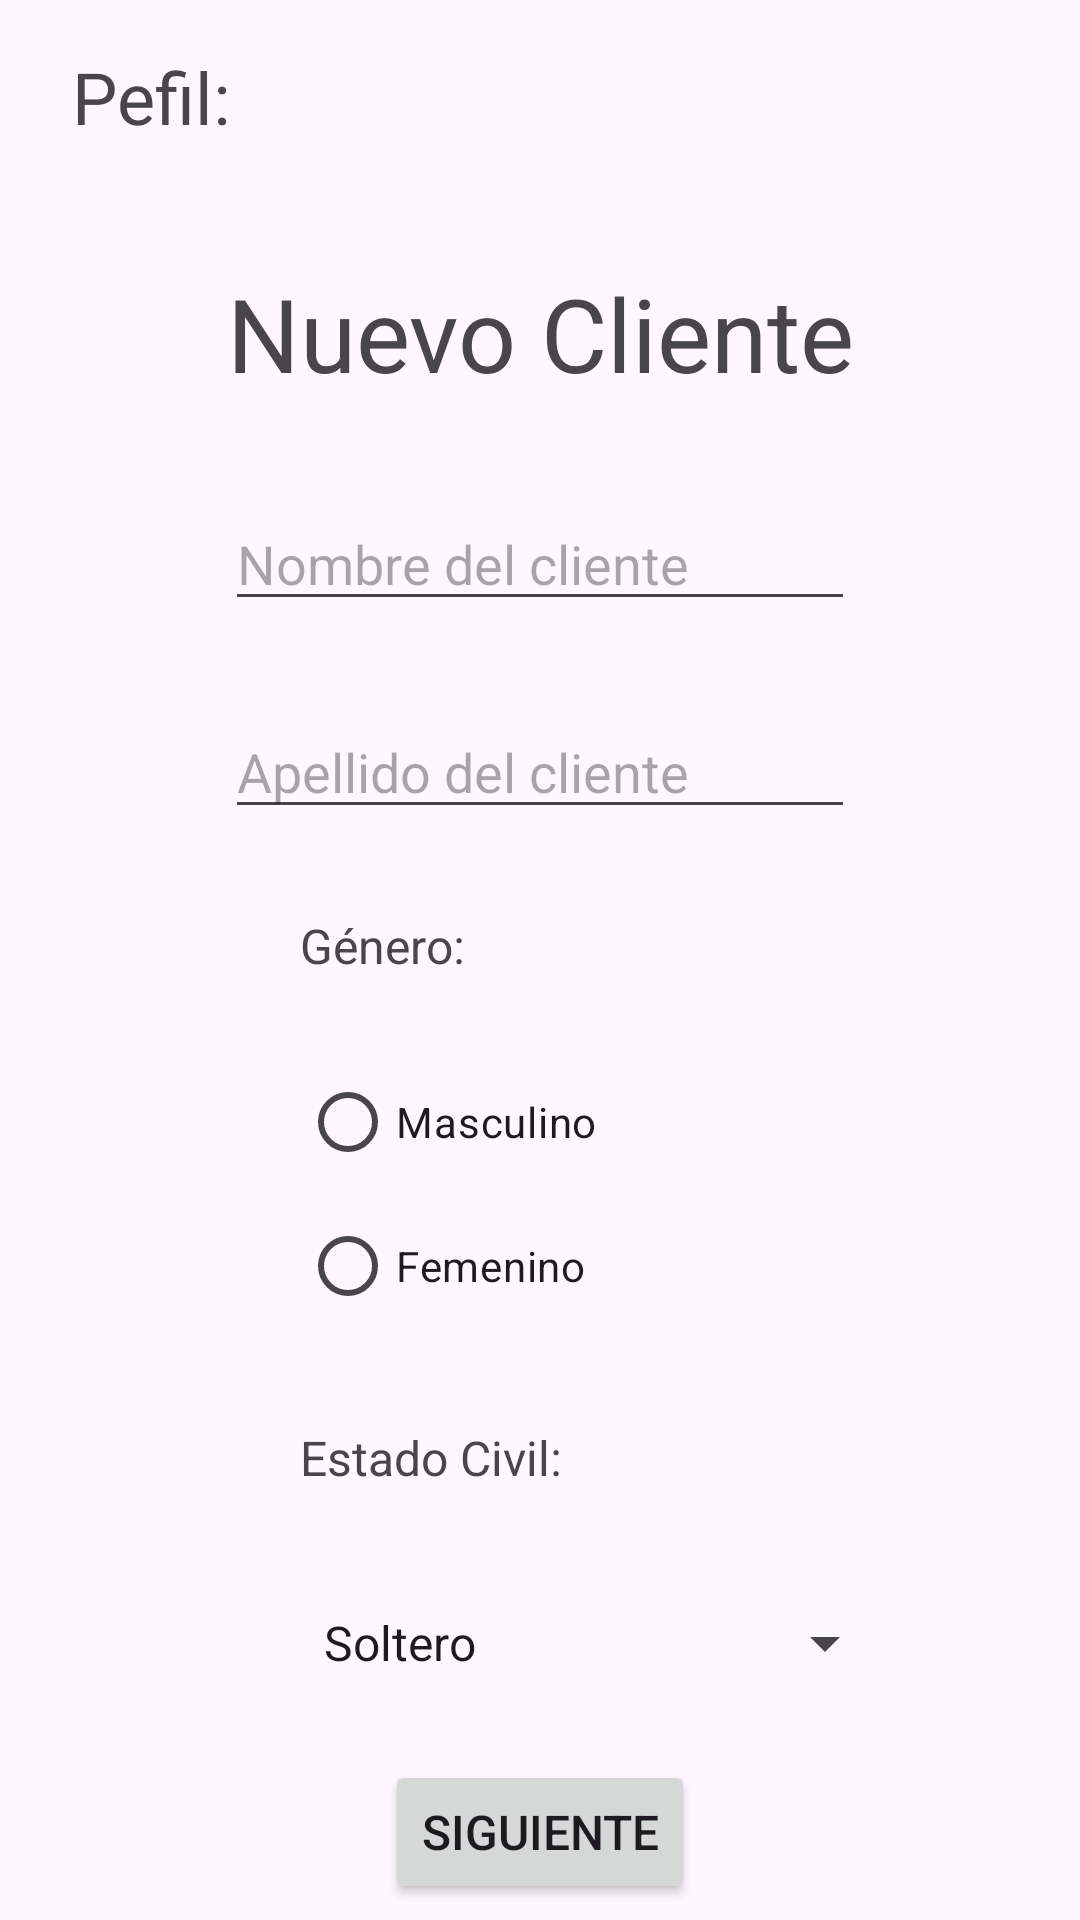

Android layout source for this screen:
<!-- AndroidManifest.xml: application theme Theme.S5_50 -->
<!-- res/layout/activity_digitador.xml -->
<?xml version="1.0" encoding="utf-8"?>
<androidx.constraintlayout.widget.ConstraintLayout xmlns:android="http://schemas.android.com/apk/res/android"
    xmlns:app="http://schemas.android.com/apk/res-auto"
    xmlns:tools="http://schemas.android.com/tools"
    android:id="@+id/main"
    android:layout_width="match_parent"
    android:layout_height="match_parent"
    tools:context=".Digitador">

    <TextView
        android:id="@+id/lblPeffil"
        android:layout_width="wrap_content"
        android:layout_height="wrap_content"
        android:layout_marginStart="24dp"
        android:layout_marginTop="16dp"
        android:text="Pefil:"
        android:textSize="24sp"
        app:layout_constraintStart_toStartOf="parent"
        app:layout_constraintTop_toTopOf="parent" />

    <TextView
        android:id="@+id/textView3"
        android:layout_width="wrap_content"
        android:layout_height="wrap_content"
        android:layout_marginTop="40dp"
        android:text="Nuevo Cliente"
        android:textSize="34sp"
        app:layout_constraintEnd_toEndOf="parent"
        app:layout_constraintStart_toStartOf="parent"
        app:layout_constraintTop_toBottomOf="@+id/lblPeffil" />

    <EditText
        android:id="@+id/txtNombre"
        android:layout_width="wrap_content"
        android:layout_height="wrap_content"
        android:layout_marginTop="32dp"
        android:ems="10"
        android:hint="Nombre del cliente"
        android:inputType="text"
        app:layout_constraintEnd_toEndOf="parent"
        app:layout_constraintStart_toStartOf="parent"
        app:layout_constraintTop_toBottomOf="@+id/textView3" />

    <EditText
        android:id="@+id/txtApellido"
        android:layout_width="wrap_content"
        android:layout_height="wrap_content"
        android:layout_marginTop="28dp"
        android:ems="10"
        android:hint="Apellido del cliente"
        android:inputType="text"
        app:layout_constraintEnd_toEndOf="parent"
        app:layout_constraintStart_toStartOf="parent"
        app:layout_constraintTop_toBottomOf="@+id/txtNombre" />

    <RadioGroup
        android:id="@+id/rgGen"
        android:layout_width="134dp"
        android:layout_height="101dp"
        android:layout_marginStart="100dp"
        android:layout_marginTop="24dp"
        app:layout_constraintStart_toStartOf="parent"
        app:layout_constraintTop_toBottomOf="@+id/textView4">

        <RadioButton
            android:id="@+id/radioButton"
            android:layout_width="match_parent"
            android:layout_height="wrap_content"
            android:text="Masculino" />

        <RadioButton
            android:id="@+id/radioButton2"
            android:layout_width="wrap_content"
            android:layout_height="wrap_content"
            android:text="Femenino" />
    </RadioGroup>

    <TextView
        android:id="@+id/textView4"
        android:layout_width="wrap_content"
        android:layout_height="wrap_content"
        android:layout_marginStart="100dp"
        android:layout_marginTop="28dp"
        android:text="Género:"
        android:textSize="16sp"
        app:layout_constraintStart_toStartOf="parent"
        app:layout_constraintTop_toBottomOf="@+id/txtApellido" />

    <Spinner
        android:id="@+id/spnEstadoC"
        android:layout_width="199dp"
        android:layout_height="38dp"
        android:layout_marginStart="100dp"
        android:layout_marginTop="32dp"
        android:entries="@array/e_civil"
        app:layout_constraintStart_toStartOf="parent"
        app:layout_constraintTop_toBottomOf="@+id/textView5" />

    <TextView
        android:id="@+id/textView5"
        android:layout_width="wrap_content"
        android:layout_height="wrap_content"
        android:layout_marginStart="100dp"
        android:layout_marginTop="24dp"
        android:text="Estado Civil:"
        android:textSize="16sp"
        app:layout_constraintStart_toStartOf="parent"
        app:layout_constraintTop_toBottomOf="@+id/rgGen" />

    <Button
        android:id="@+id/btnSkip"
        android:layout_width="wrap_content"
        android:layout_height="wrap_content"
        android:layout_marginTop="20dp"
        android:text="Siguiente"
        android:textSize="16sp"
        app:layout_constraintEnd_toEndOf="parent"
        app:layout_constraintStart_toStartOf="parent"
        app:layout_constraintTop_toBottomOf="@+id/spnEstadoC" />

</androidx.constraintlayout.widget.ConstraintLayout>
<!-- resources referenced by this layout -->
<resources>
  <string-array name="e_civil">
          <item>Soltero</item>
          <item>Casado</item>
          <item>Viudo</item>
          <item>Divorciado</item>
      </string-array>
  <style name="Theme.S5_50" parent="Base.Theme.S5_50" />
  <style name="Base.Theme.S5_50" parent="Theme.Material3.DayNight.NoActionBar">
          
          
      </style>
</resources>
